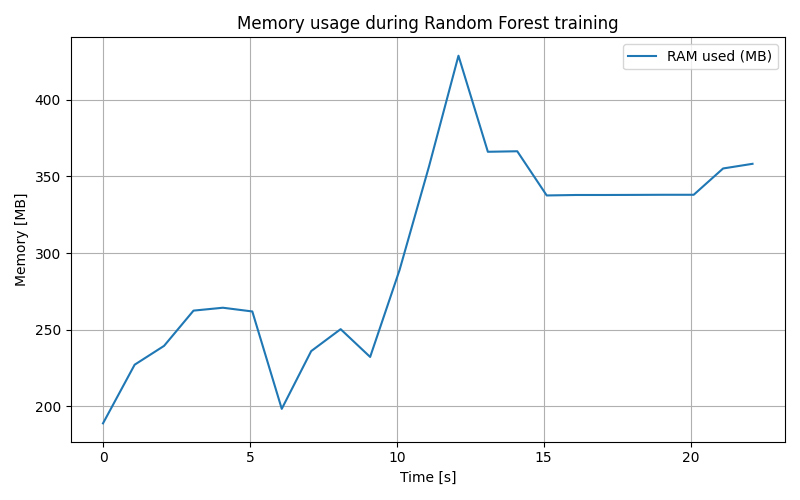

The table this chart was drawn from, first rows:
timestamp, memory_MB, time_s
1757950486, 189, 0.0
1757950487, 227.2, 1.077
1757950488, 239.5, 2.079
1757950489, 262.5, 3.081
1757950490, 264.4, 4.081
1757950491, 261.9, 5.082
1757950492, 198.4, 6.084
1757950493, 236.1, 7.086
1757950494, 250.4, 8.088
1757950495, 232.3, 9.092
1757950496, 288.9, 10.09
1757950497, 356.6, 11.1
1757950498, 428.7, 12.1
1757950499, 366, 13.1
1757950500, 366.4, 14.1
1757950501, 337.6, 15.1
1757950502, 337.9, 16.1
1757950503, 337.9, 17.1
1757950504, 337.9, 18.1
1757950505, 338.0, 19.1
1757950506, 338.0, 20.1
1757950507, 355.1, 21.1
1757950508, 358.2, 22.11
